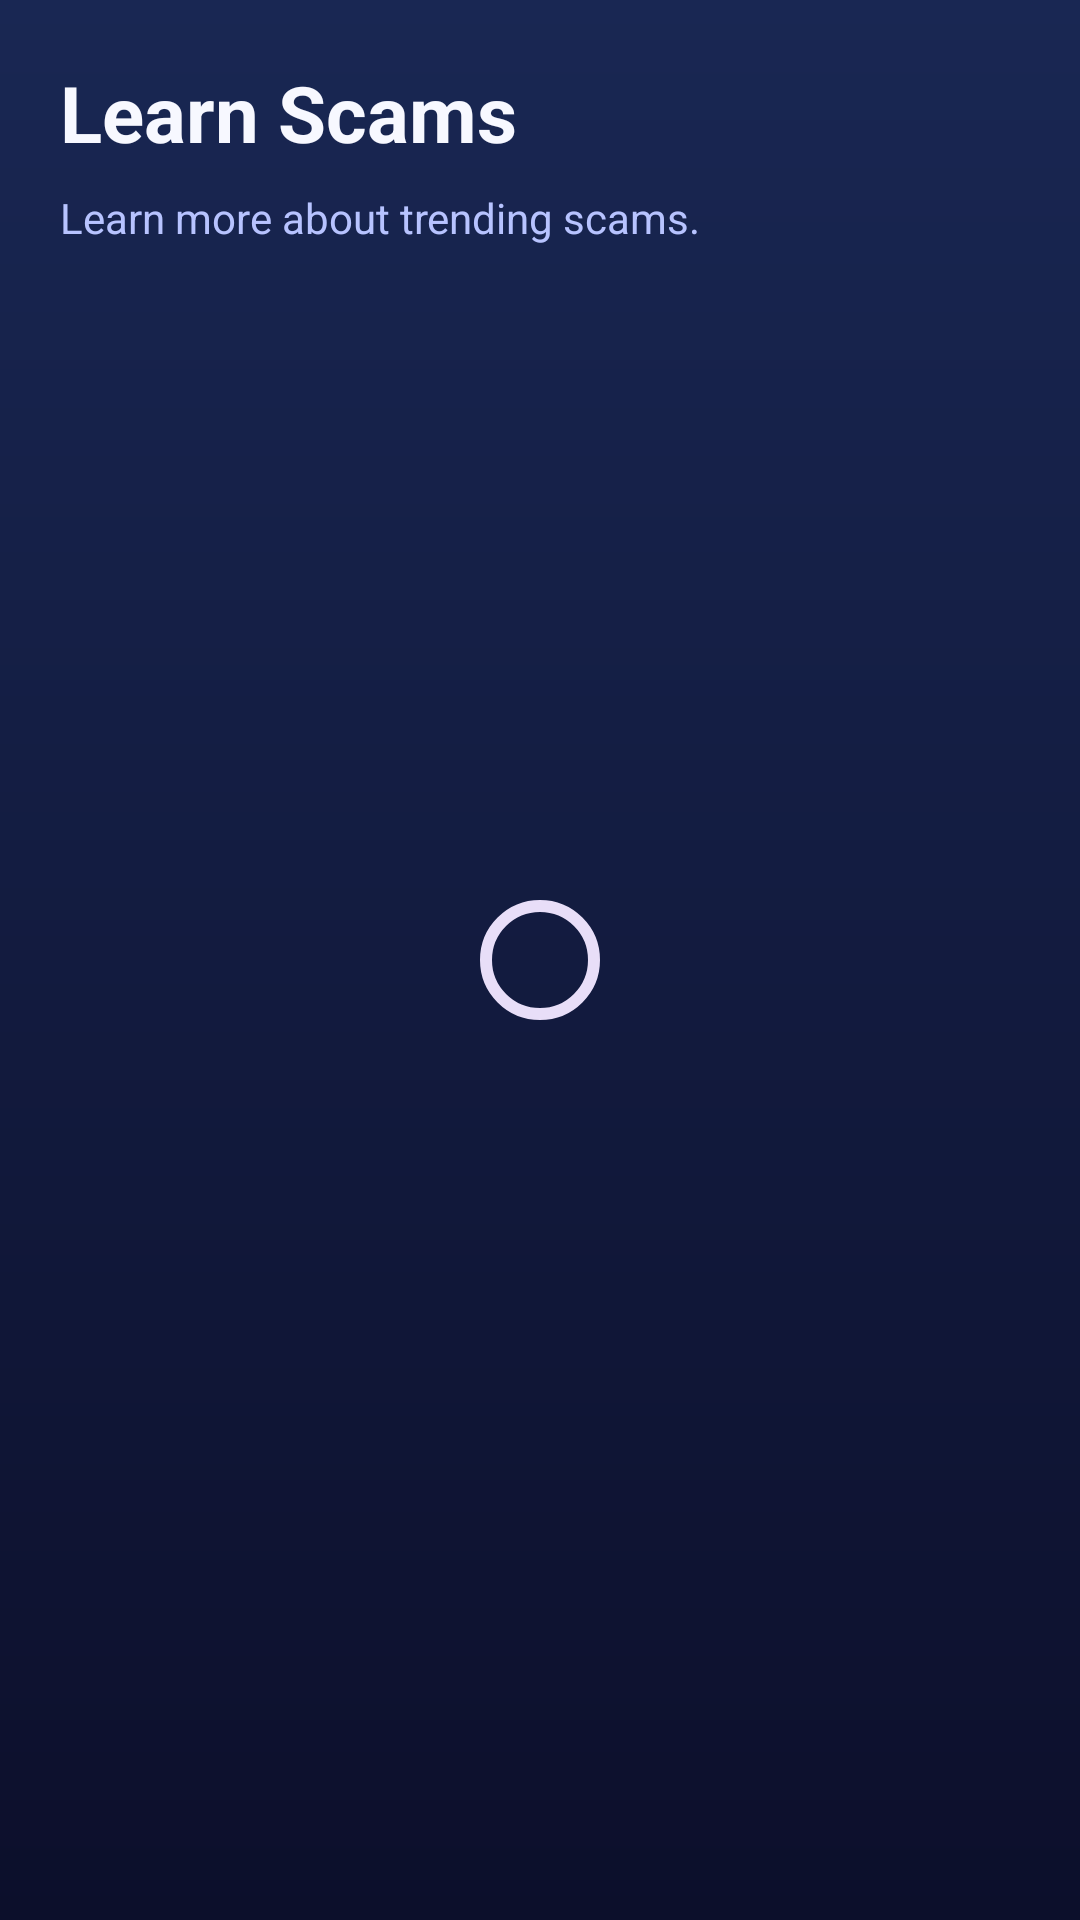

This screen was rendered from an Android layout file. Write that file and the resources it references.
<!-- AndroidManifest.xml: application theme Theme.ScamGuard -->
<!-- res/layout/fragment_learn.xml -->
<?xml version="1.0" encoding="utf-8"?>
<FrameLayout xmlns:android="http://schemas.android.com/apk/res/android"
    android:layout_width="match_parent"
    android:layout_height="match_parent"
    android:background="@drawable/bg_app_gradient"
    android:padding="20dp">

    <LinearLayout
        android:layout_width="match_parent"
        android:layout_height="match_parent"
        android:orientation="vertical">

        <TextView
            android:layout_width="wrap_content"
            android:layout_height="wrap_content"
            android:text="@string/learn_scams"
            android:textColor="@color/textPrimary"
            android:textSize="26sp"
            android:textStyle="bold" />

        <TextView
            android:layout_width="wrap_content"
            android:layout_height="wrap_content"
            android:layout_marginTop="8dp"
            android:text="@string/learn_more"
            android:textColor="@color/textSecondary" />

        <androidx.recyclerview.widget.RecyclerView
            android:id="@+id/articlesRecycler"
            android:layout_width="match_parent"
            android:layout_height="0dp"
            android:layout_marginTop="16dp"
            android:layout_weight="1"
            android:clipToPadding="false"
            android:paddingBottom="16dp" />

        <TextView
            android:id="@+id/emptyState"
            android:layout_width="match_parent"
            android:layout_height="wrap_content"
            android:gravity="center"
            android:text="@string/no_articles"
            android:textColor="@color/textSecondary"
            android:visibility="gone" />
    </LinearLayout>

    <com.google.android.material.progressindicator.CircularProgressIndicator
        android:id="@+id/progressIndicator"
        android:layout_width="48dp"
        android:layout_height="48dp"
        android:layout_gravity="center" />

</FrameLayout>
<!-- resources referenced by this layout -->
<resources>
  <color name="textPrimary">#F7F8FF</color>
  <color name="textSecondary">#B7C3FF</color>
  <!-- drawable bg_app_gradient (drawable) -->
  <?xml version="1.0" encoding="utf-8"?>
  <shape xmlns:android="http://schemas.android.com/apk/res/android" android:shape="rectangle">
      <gradient
          android:startColor="@color/gradientStart"
          android:endColor="@color/gradientEnd"
          android:angle="90" />
  </shape>
  <string name="learn_more">Learn more about trending scams.</string>
  <string name="learn_scams">Learn Scams</string>
  <string name="no_articles">Articles will appear here.</string>
  <style name="Theme.ScamGuard" parent="Theme.Material3.DayNight.NoActionBar">
          <item name="colorPrimary">@color/colorPrimary</item>
          <item name="colorSecondary">@color/colorSecondary</item>
          <item name="android:statusBarColor" tools:targetApi="l">@color/gradientStart</item>
          <item name="android:navigationBarColor" tools:targetApi="l">@color/gradientEnd</item>
          <item name="android:windowBackground">@color/gradientStart</item>
      </style>
  <color name="gradientStart">#0C0F2B</color>
  <color name="gradientEnd">#192753</color>
  <color name="colorPrimary">#5561FF</color>
  <color name="colorSecondary">#7B89FF</color>
</resources>
